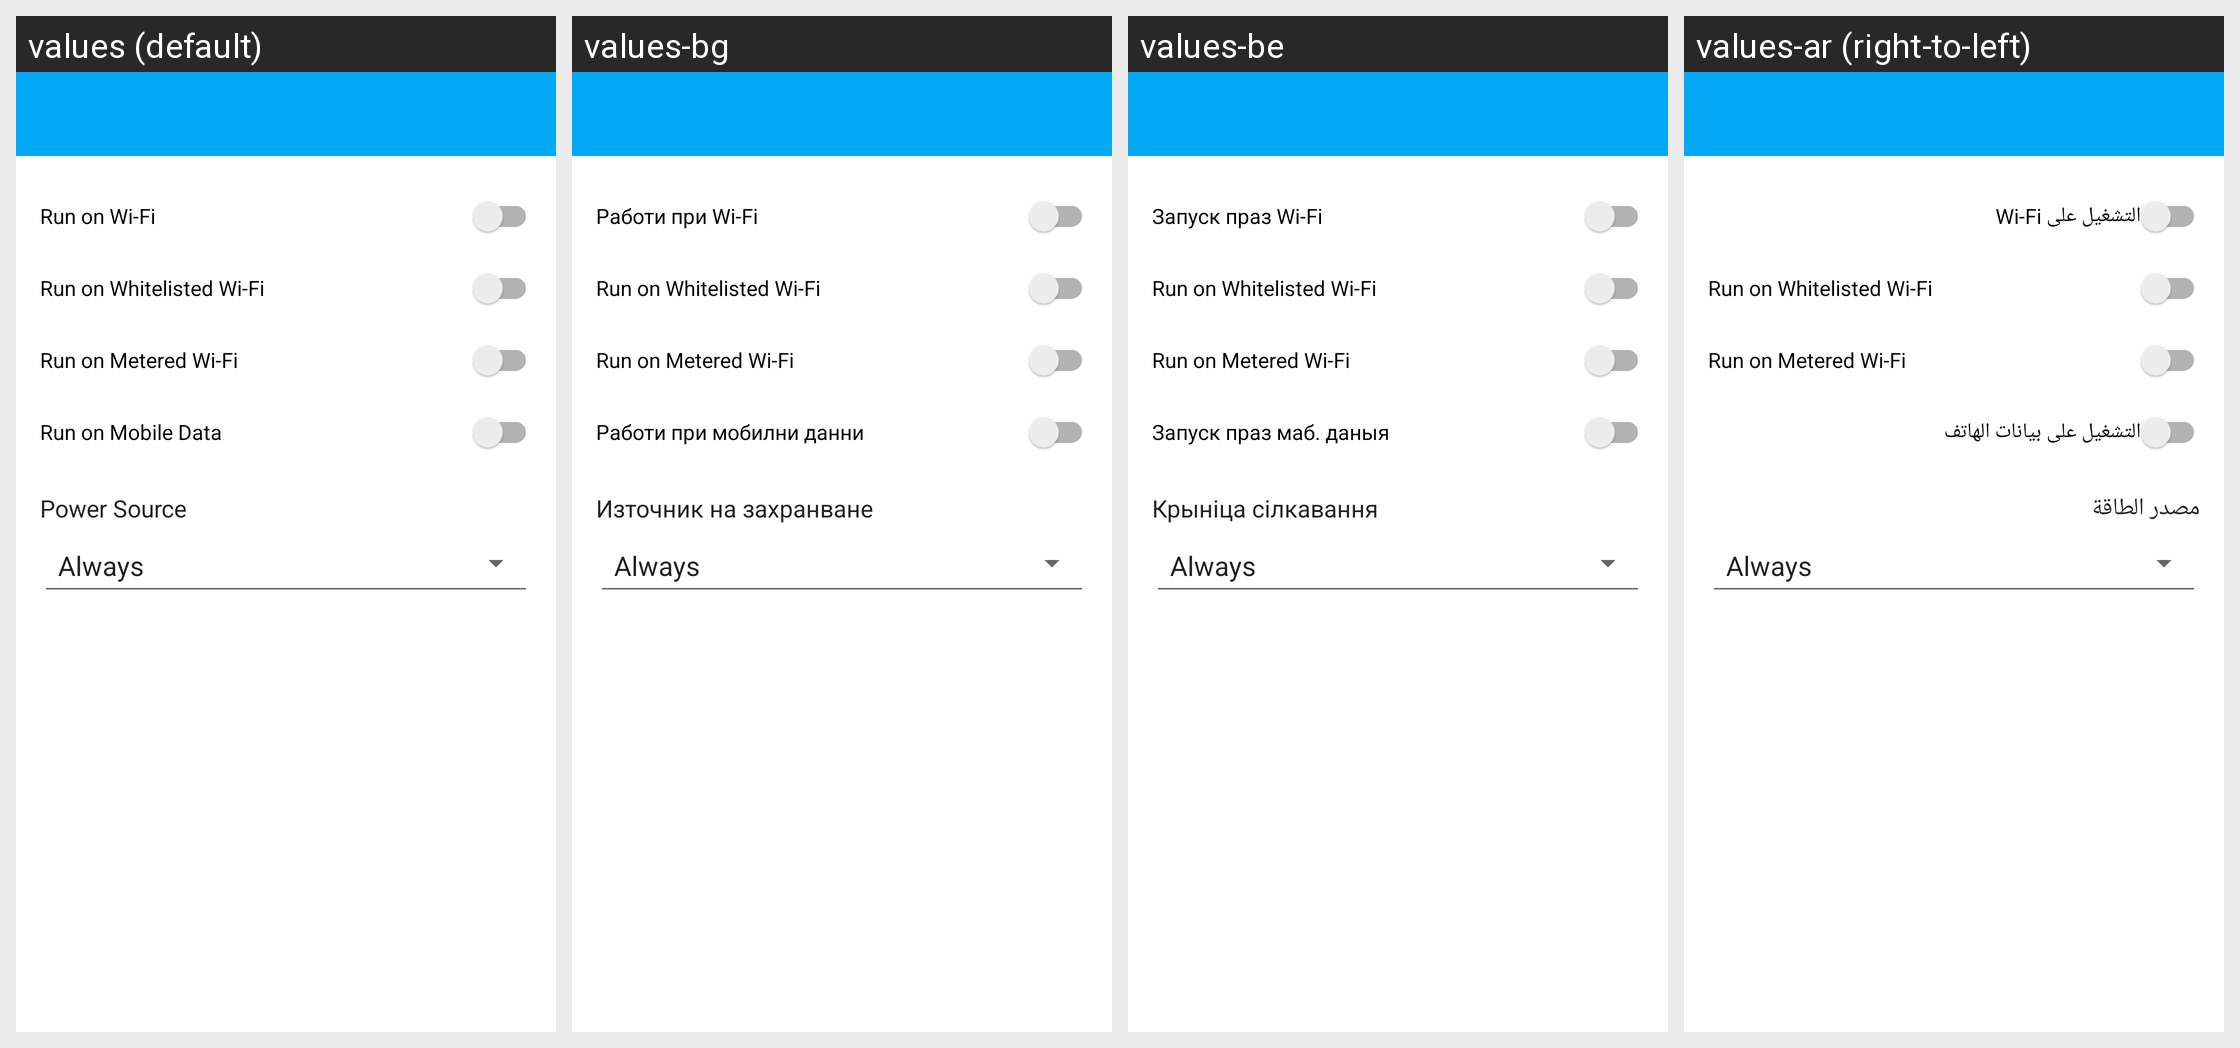

This grid shows one Android layout under several languages. Give, for every string resource on the screen, its name, the default text and each shown locale's text.
Android screen res/layout/activity_sync_conditions.xml rendered under 4 locales, left to right: values (default), values-bg, values-be, values-ar (right-to-left). Device: Nexus 5 (rendered at 1080×1920; each locale shown at half size, 540×960, under a caption strip naming it); theme ApplicationTheme.
Other locales in the repository, not shown: values-az, values-ca, values-ckb, values-cs, values-da, values-de, values-el, values-es, values-et, values-fi, values-fr, values-gl, values-hu, values-in, values-it, values-iw, values-ja, values-ko, values-nb, values-nl, values-pl, values-pt, values-ro, values-ru, values-sk, values-sl, values-sr, values-sv, values-tr, values-vi, values-zh-rCN, values-zh-rTW.
Strings drawn on this screen, with the default value and each locale's value (text and hints the layout hard-codes, and strings that could not be matched under every locale, appear in the picture but are not listed):

run_on_wifi_title
  values: Run on Wi-Fi
  values-bg: Работи при Wi-Fi
  values-be: Запуск праз Wi-Fi
  values-ar: التشغيل على Wi-Fi

run_on_whitelisted_wifi_title
  values: Run on Whitelisted Wi-Fi
  values-bg: Run on Whitelisted Wi-Fi  [not translated; the default value is used]
  values-be: Run on Whitelisted Wi-Fi  [not translated; the default value is used]
  values-ar: Run on Whitelisted Wi-Fi  [not translated; the default value is used]

run_on_metered_wifi_title
  values: Run on Metered Wi-Fi
  values-bg: Run on Metered Wi-Fi  [not translated; the default value is used]
  values-be: Run on Metered Wi-Fi  [not translated; the default value is used]
  values-ar: Run on Metered Wi-Fi  [not translated; the default value is used]

run_on_mobile_data_title
  values: Run on Mobile Data
  values-bg: Работи при мобилни данни
  values-be: Запуск праз маб. даныя
  values-ar: التشغيل على بيانات الهاتف

power_source_title
  values: Power Source
  values-bg: Източник на захранване
  values-be: Крыніца сілкавання
  values-ar: مصدر الطاقة
